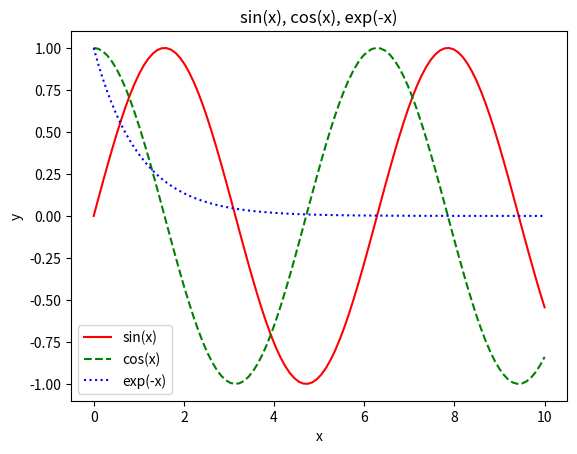

Source code (Python):
import numpy as np
import matplotlib.pyplot as plt

# zakres x
x = np.linspace(0, 10, 100)

# funkcje
y1 = np.sin(x)
y2 = np.cos(x)
y3 = np.exp(-x)

# wykresy
plt.plot(x, y1, color='red', linestyle='-', label='sin(x)')
plt.plot(x, y2, color='green', linestyle='--', label='cos(x)')
plt.plot(x, y3, color='blue', linestyle=':', label='exp(-x)')

# legenda
plt.legend()

plt.xlabel("x")
plt.ylabel("y")
plt.title("sin(x), cos(x), exp(-x)")

plt.show()
